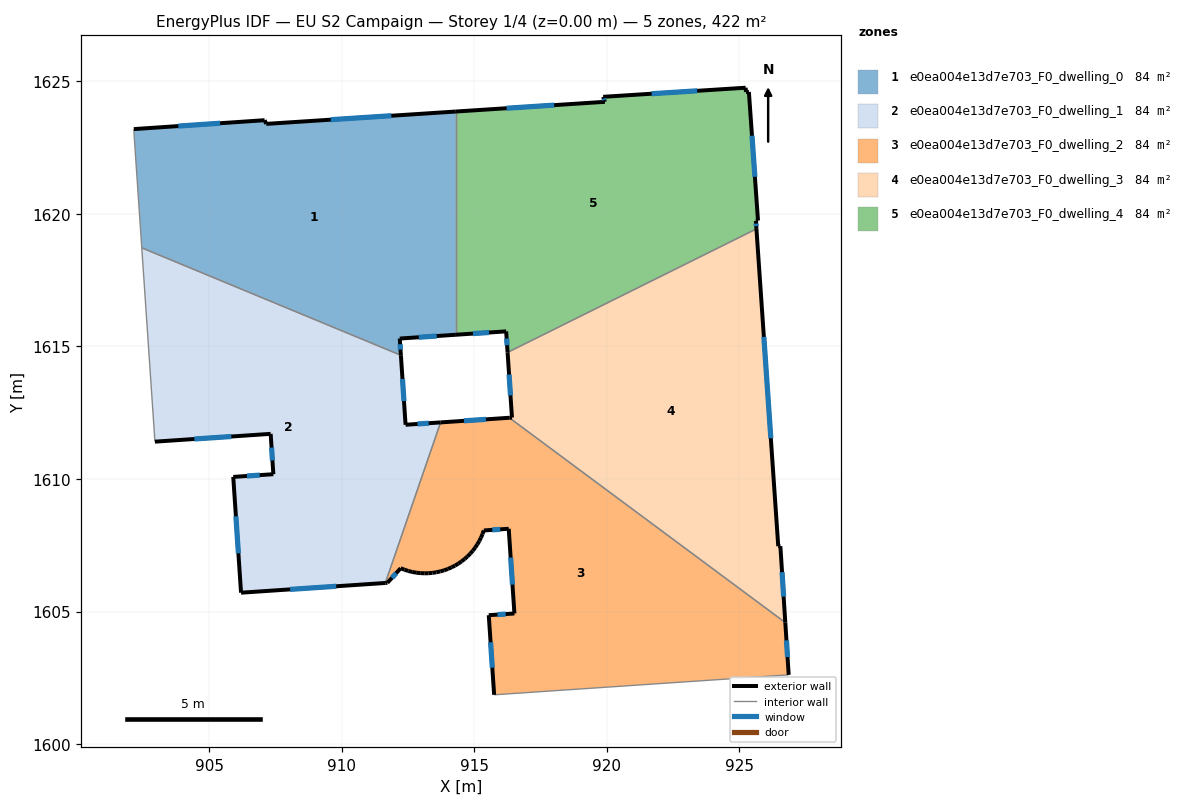
=== STOREY PLAN SPEC (per zone: floor XY polygon, exterior-wall plan segments, windows/doors) ===
zone 1: e0ea004e13d7e703_F0_dwelling_0  (84.4 m²)
  floor: (914.30, 1623.86) (914.30, 1615.44) (912.19, 1615.30) (912.23, 1614.67) (902.45, 1618.72) (902.17, 1622.90) (902.16, 1623.20) (907.09, 1623.54) (907.15, 1623.40)
  exterior wall: (907.09, 1623.54) – (902.16, 1623.20)  [4.9 m]
    window: (905.41, 1623.42) – (903.83, 1623.32)  [1.5 m²]
  exterior wall: (907.15, 1623.40) – (907.09, 1623.54)  [0.2 m]
  exterior wall: (914.30, 1623.86) – (907.15, 1623.40)  [7.2 m]
    window: (911.87, 1623.71) – (909.58, 1623.56)  [2.2 m²]
  exterior wall: (912.19, 1615.30) – (914.30, 1615.44)  [2.1 m]
    window: (912.91, 1615.35) – (913.58, 1615.39)  [0.6 m²]
  exterior wall: (912.23, 1614.67) – (912.19, 1615.30)  [0.6 m]
    window: (912.22, 1614.88) – (912.20, 1615.09)  [0.2 m²]
  interior walls: 4
zone 2: e0ea004e13d7e703_F0_dwelling_1  (84.4 m²)
  floor: (912.23, 1614.67) (912.41, 1612.05) (913.73, 1612.14) (911.64, 1606.08) (906.20, 1605.71) (905.91, 1610.08) (907.42, 1610.18) (907.32, 1611.70) (902.95, 1611.41) (902.45, 1618.72)
  exterior wall: (907.42, 1610.18) – (905.91, 1610.08)  [1.5 m]
    window: (906.90, 1610.15) – (906.42, 1610.11)  [0.5 m²]
  exterior wall: (907.32, 1611.70) – (907.42, 1610.18)  [1.5 m]
    window: (907.35, 1611.19) – (907.38, 1610.70)  [0.5 m²]
  exterior wall: (902.95, 1611.41) – (907.32, 1611.70)  [4.4 m]
    window: (904.44, 1611.51) – (905.83, 1611.60)  [1.3 m²]
  exterior wall: (912.41, 1612.05) – (912.23, 1614.67)  [2.6 m]
    window: (912.35, 1612.94) – (912.29, 1613.78)  [0.8 m²]
  exterior wall: (913.73, 1612.14) – (912.41, 1612.05)  [1.3 m]
    window: (913.28, 1612.11) – (912.86, 1612.08)  [0.4 m²]
  exterior wall: (906.20, 1605.71) – (911.64, 1606.08)  [5.5 m]
    window: (908.05, 1605.84) – (909.79, 1605.95)  [1.7 m²]
  exterior wall: (905.91, 1610.08) – (906.20, 1605.71)  [4.4 m]
    window: (906.01, 1608.59) – (906.10, 1607.20)  [1.3 m²]
  interior walls: 3
zone 3: e0ea004e13d7e703_F0_dwelling_2  (84.4 m²)
  floor: (926.73, 1604.58) (926.86, 1602.61) (915.75, 1601.86) (915.55, 1604.86) (916.51, 1604.93) (916.30, 1608.12) (915.36, 1608.06) (915.31, 1607.92) (915.25, 1607.79) (915.19, 1607.66) (915.11, 1607.53) (915.03, 1607.41) (914.94, 1607.29) (914.85, 1607.18) (914.74, 1607.08) (914.64, 1606.98) (914.52, 1606.89) (914.40, 1606.81) (914.28, 1606.74) (914.15, 1606.67) (914.01, 1606.61) (913.86, 1606.56) (913.71, 1606.51) (913.57, 1606.48) (913.42, 1606.46) (913.26, 1606.45) (913.11, 1606.44) (912.96, 1606.45) (912.81, 1606.47) (912.66, 1606.50) (912.51, 1606.53) (912.36, 1606.58) (912.22, 1606.63) (911.72, 1606.08) (911.64, 1606.08) (913.73, 1612.14) (916.32, 1612.31)
  exterior wall: (915.03, 1607.41) – (915.11, 1607.53)  [0.1 m]
  exterior wall: (914.94, 1607.29) – (915.03, 1607.41)  [0.1 m]
  exterior wall: (914.85, 1607.18) – (914.94, 1607.29)  [0.1 m]
  exterior wall: (914.74, 1607.08) – (914.85, 1607.18)  [0.1 m]
  exterior wall: (914.64, 1606.98) – (914.74, 1607.08)  [0.1 m]
  exterior wall: (914.52, 1606.89) – (914.64, 1606.98)  [0.1 m]
  exterior wall: (914.40, 1606.81) – (914.52, 1606.89)  [0.1 m]
  exterior wall: (914.28, 1606.74) – (914.40, 1606.81)  [0.1 m]
  exterior wall: (914.15, 1606.67) – (914.28, 1606.74)  [0.1 m]
  exterior wall: (914.01, 1606.61) – (914.15, 1606.67)  [0.2 m]
  exterior wall: (913.86, 1606.56) – (914.01, 1606.61)  [0.2 m]
  exterior wall: (913.71, 1606.51) – (913.86, 1606.56)  [0.2 m]
  exterior wall: (913.57, 1606.48) – (913.71, 1606.51)  [0.2 m]
  exterior wall: (913.42, 1606.46) – (913.57, 1606.48)  [0.2 m]
  exterior wall: (913.26, 1606.45) – (913.42, 1606.46)  [0.2 m]
  exterior wall: (913.11, 1606.44) – (913.26, 1606.45)  [0.2 m]
  exterior wall: (912.96, 1606.45) – (913.11, 1606.44)  [0.2 m]
  exterior wall: (912.81, 1606.47) – (912.96, 1606.45)  [0.2 m]
  exterior wall: (912.66, 1606.50) – (912.81, 1606.47)  [0.2 m]
  exterior wall: (912.51, 1606.53) – (912.66, 1606.50)  [0.2 m]
  exterior wall: (912.36, 1606.58) – (912.51, 1606.53)  [0.2 m]
  exterior wall: (912.22, 1606.63) – (912.36, 1606.58)  [0.2 m]
  exterior wall: (911.72, 1606.08) – (912.22, 1606.63)  [0.7 m]
    window: (911.89, 1606.27) – (912.05, 1606.45)  [0.2 m²]
  exterior wall: (911.64, 1606.08) – (911.72, 1606.08)  [0.1 m]
  exterior wall: (916.32, 1612.31) – (913.73, 1612.14)  [2.6 m]
    window: (915.44, 1612.25) – (914.61, 1612.20)  [0.8 m²]
  exterior wall: (926.86, 1602.61) – (926.73, 1604.58)  [2.0 m]
    window: (926.82, 1603.28) – (926.78, 1603.91)  [0.6 m²]
  exterior wall: (915.55, 1604.86) – (915.75, 1601.86)  [3.0 m]
    window: (915.61, 1603.84) – (915.68, 1602.88)  [0.9 m²]
  exterior wall: (916.51, 1604.93) – (915.55, 1604.86)  [1.0 m]
    window: (916.18, 1604.91) – (915.87, 1604.89)  [0.3 m²]
  exterior wall: (916.30, 1608.12) – (916.51, 1604.93)  [3.2 m]
    window: (916.37, 1607.04) – (916.44, 1606.02)  [1.0 m²]
  exterior wall: (915.36, 1608.06) – (916.30, 1608.12)  [0.9 m]
    window: (915.68, 1608.08) – (915.98, 1608.10)  [0.3 m²]
  exterior wall: (915.31, 1607.92) – (915.36, 1608.06)  [0.1 m]
  exterior wall: (915.25, 1607.79) – (915.31, 1607.92)  [0.1 m]
  exterior wall: (915.19, 1607.66) – (915.25, 1607.79)  [0.1 m]
  exterior wall: (915.11, 1607.53) – (915.19, 1607.66)  [0.1 m]
  interior walls: 3
zone 4: e0ea004e13d7e703_F0_dwelling_3  (84.4 m²)
  floor: (925.64, 1619.44) (926.47, 1607.47) (926.55, 1607.47) (926.73, 1604.58) (916.32, 1612.31) (916.42, 1612.32) (916.26, 1614.78)
  exterior wall: (926.73, 1604.58) – (926.55, 1607.47)  [2.9 m]
    window: (926.67, 1605.57) – (926.61, 1606.49)  [0.9 m²]
  exterior wall: (916.42, 1612.32) – (916.32, 1612.31)  [0.1 m]
  exterior wall: (916.26, 1614.78) – (916.42, 1612.32)  [2.5 m]
    window: (916.31, 1613.94) – (916.36, 1613.15)  [0.8 m²]
  exterior wall: (926.47, 1607.47) – (925.64, 1619.44)  [12.0 m]
    window: (926.19, 1611.54) – (925.92, 1615.36)  [3.7 m²]
  exterior wall: (926.55, 1607.47) – (926.47, 1607.47)  [0.1 m]
  interior walls: 2
zone 5: e0ea004e13d7e703_F0_dwelling_4  (84.4 m²)
  floor: (925.36, 1624.60) (925.70, 1619.75) (925.62, 1619.74) (925.64, 1619.44) (916.26, 1614.78) (916.20, 1615.57) (914.30, 1615.44) (914.30, 1623.86) (919.93, 1624.23) (919.86, 1624.42) (925.23, 1624.76) (925.25, 1624.60)
  exterior wall: (925.23, 1624.76) – (919.86, 1624.42)  [5.4 m]
    window: (923.41, 1624.65) – (921.69, 1624.54)  [1.6 m²]
  exterior wall: (925.25, 1624.60) – (925.23, 1624.76)  [0.2 m]
  exterior wall: (925.36, 1624.60) – (925.25, 1624.60)  [0.1 m]
  exterior wall: (925.70, 1619.75) – (925.36, 1624.60)  [4.9 m]
    window: (925.58, 1621.40) – (925.48, 1622.95)  [1.5 m²]
  exterior wall: (925.62, 1619.74) – (925.70, 1619.75)  [0.1 m]
  exterior wall: (925.64, 1619.44) – (925.62, 1619.74)  [0.3 m]
    window: (925.64, 1619.54) – (925.63, 1619.64)  [0.1 m²]
  exterior wall: (916.20, 1615.57) – (916.26, 1614.78)  [0.8 m]
    window: (916.22, 1615.30) – (916.24, 1615.05)  [0.2 m²]
  exterior wall: (914.30, 1615.44) – (916.20, 1615.57)  [1.9 m]
    window: (914.95, 1615.49) – (915.56, 1615.53)  [0.6 m²]
  exterior wall: (919.93, 1624.23) – (914.30, 1623.86)  [5.6 m]
    window: (918.01, 1624.11) – (916.22, 1623.99)  [1.7 m²]
  exterior wall: (919.86, 1624.42) – (919.93, 1624.23)  [0.2 m]
    window: (919.88, 1624.35) – (919.90, 1624.29)  [0.1 m²]
  interior walls: 2

=== DERIVED (storey summary) ===
Building: EU S2 Campaign
Storey: 1 of 4  (floor level z = 0.00 m)
Storey gross floor area: 422.1 m²
Zones on this storey: 5
  - e0ea004e13d7e703_F0_dwelling_0: floor 84.4 m²; exterior wall 15.0 m (45.1 m²); 4 window(s) 4.6 m²; WWR 10.1%
  - e0ea004e13d7e703_F0_dwelling_1: floor 84.4 m²; exterior wall 21.2 m (63.6 m²); 7 window(s) 6.5 m²; WWR 10.2%
  - e0ea004e13d7e703_F0_dwelling_2: floor 84.4 m²; exterior wall 17.4 m (52.2 m²); 7 window(s) 4.1 m²; WWR 7.9%
  - e0ea004e13d7e703_F0_dwelling_3: floor 84.4 m²; exterior wall 17.5 m (52.6 m²); 3 window(s) 5.3 m²; WWR 10.1%
  - e0ea004e13d7e703_F0_dwelling_4: floor 84.4 m²; exterior wall 19.4 m (58.3 m²); 7 window(s) 5.8 m²; WWR 10.0%
Zone adjacency (shared interzone walls):
  - e0ea004e13d7e703_F0_dwelling_0 ↔ e0ea004e13d7e703_F0_dwelling_1
  - e0ea004e13d7e703_F0_dwelling_0 ↔ e0ea004e13d7e703_F0_dwelling_4
  - e0ea004e13d7e703_F0_dwelling_1 ↔ e0ea004e13d7e703_F0_dwelling_2
  - e0ea004e13d7e703_F0_dwelling_2 ↔ e0ea004e13d7e703_F0_dwelling_3
  - e0ea004e13d7e703_F0_dwelling_3 ↔ e0ea004e13d7e703_F0_dwelling_4